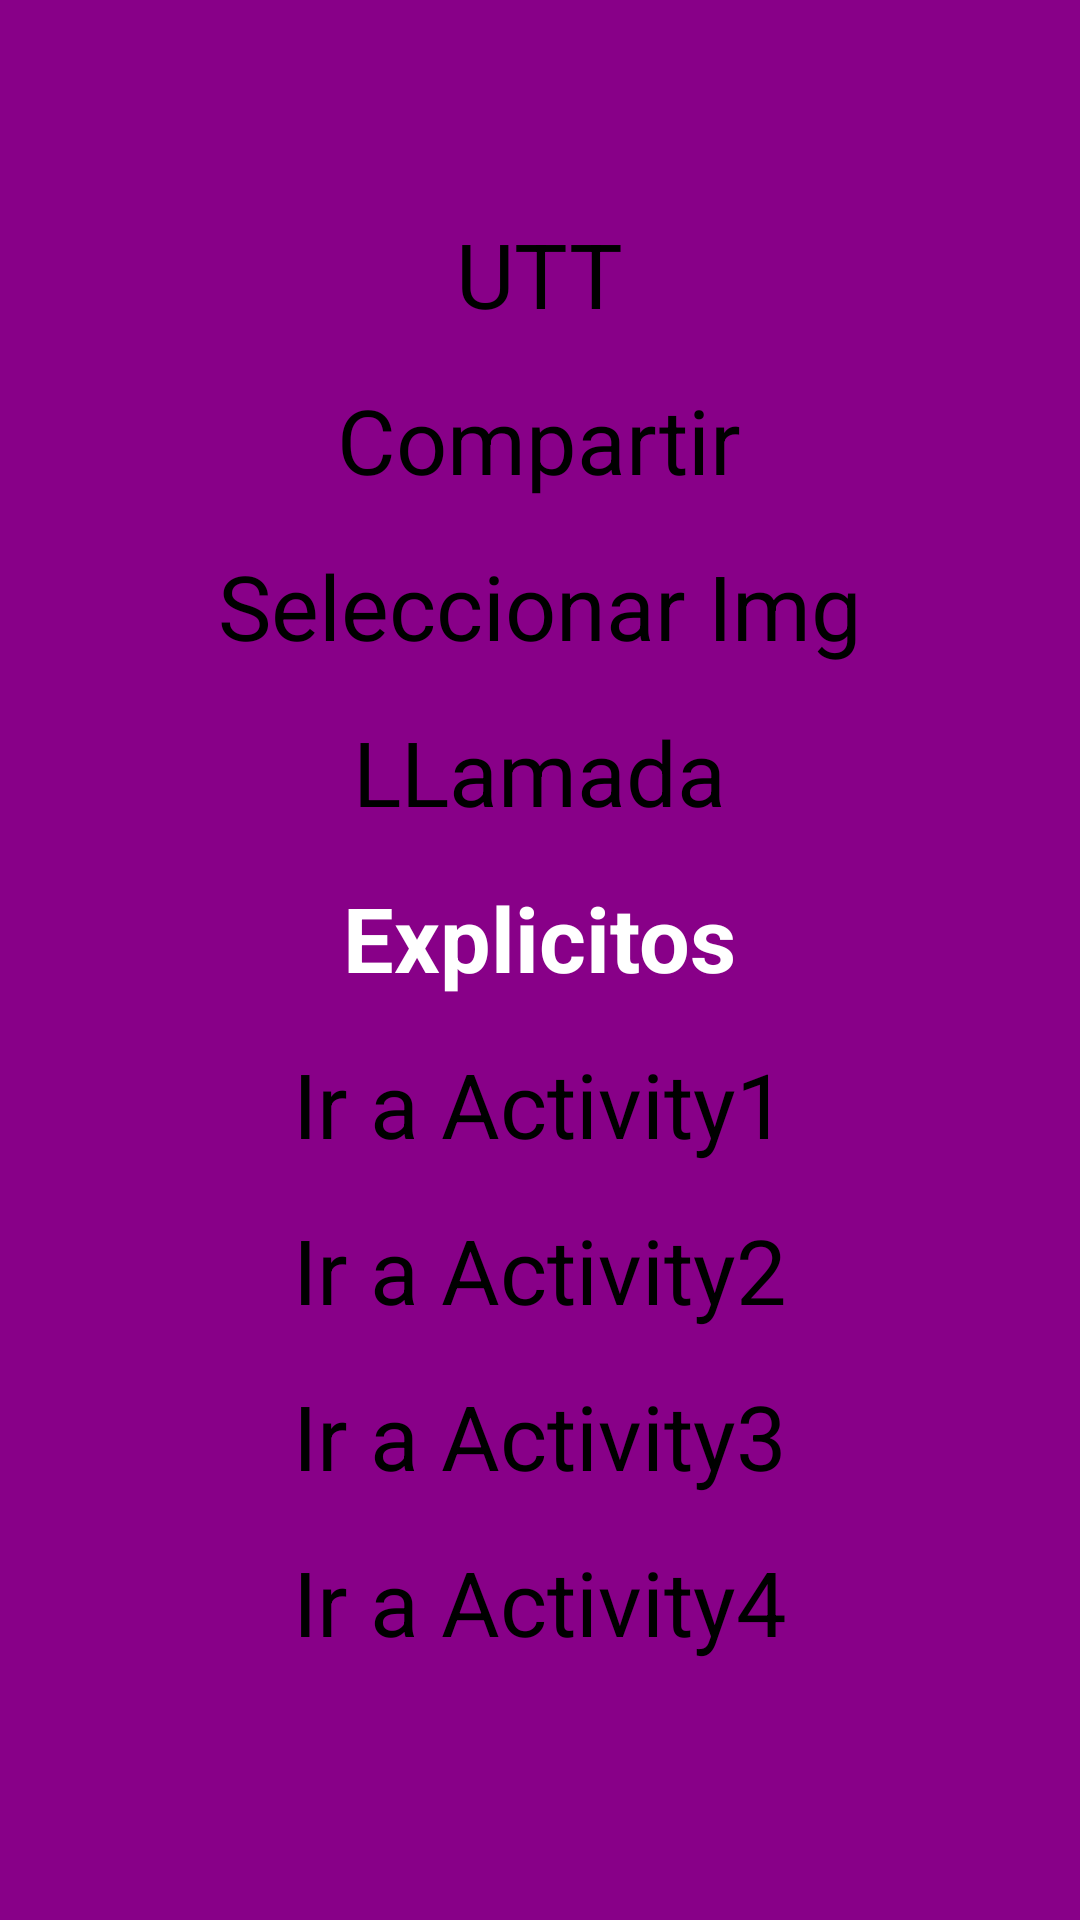

Reconstruct the res/layout file that produces this screen, plus the resources it refers to.
<!-- AndroidManifest.xml: application theme Theme.Intents -->
<!-- res/layout/intentspagina.xml -->
<?xml version="1.0" encoding="utf-8"?>
<androidx.constraintlayout.widget.ConstraintLayout xmlns:android="http://schemas.android.com/apk/res/android"
    android:layout_width="match_parent"
    android:layout_height="match_parent"
    android:background="#880088">

    <LinearLayout
        android:layout_width="match_parent"
        android:layout_height="match_parent"
        android:orientation="vertical"
        android:padding="16dp"
        android:gravity="center">

        
        <Button
            android:layout_width="wrap_content"
            android:layout_height="wrap_content"
            android:text="UTT"
            android:id="@+id/btnImplicit1"
            android:textSize="30sp"
            android:layout_marginBottom="15dp"/>

        <Button
            android:layout_width="wrap_content"
            android:layout_height="wrap_content"
            android:text="Compartir"
            android:id="@+id/btnImplicit2"
            android:textSize="30sp"
            android:layout_marginBottom="15dp"/>

        <Button
            android:layout_width="wrap_content"
            android:layout_height="wrap_content"
            android:text="Seleccionar Img"
            android:id="@+id/btnImplicit3"
            android:textSize="30sp"
            android:layout_marginBottom="15dp"/>

        <Button
            android:layout_width="wrap_content"
            android:layout_height="wrap_content"
            android:text="LLamada"
            android:id="@+id/btnImplicit4"
            android:textSize="30sp"
            android:layout_marginBottom="15dp"/>

        <TextView
            android:layout_width="wrap_content"
            android:layout_height="wrap_content"
            android:textSize="30sp"
            android:textColor="@color/white"
            android:textStyle="bold"
            android:text="Explicitos"
            android:layout_marginBottom="15dp"
            />
        <Button
            android:layout_width="wrap_content"
            android:layout_height="wrap_content"
            android:text="Ir a Activity1"
            android:id="@+id/btnExplicit1"
            android:textSize="30sp"
            android:layout_marginBottom="15dp"/>

        <Button
            android:layout_width="wrap_content"
            android:layout_height="wrap_content"
            android:text="Ir a Activity2"
            android:id="@+id/btnExplicit2"
            android:textSize="30sp"
            android:layout_marginBottom="15dp"/>

        <Button
            android:layout_width="wrap_content"
            android:layout_height="wrap_content"
            android:text="Ir a Activity3"
            android:id="@+id/btnExplicit3"
            android:textSize="30sp"
            android:layout_marginBottom="15dp"/>

        <Button
            android:layout_width="wrap_content"
            android:layout_height="wrap_content"
            android:text="Ir a Activity4"
            android:id="@+id/btnExplicit4"
            android:textSize="30sp"
            android:layout_marginBottom="15dp"/>

    </LinearLayout>

</androidx.constraintlayout.widget.ConstraintLayout>
<!-- resources referenced by this layout -->
<resources>

  <!-- not gathered from this repository: default colours our renderer supplied (Android Studio template values) -->
  <color name="white">#FFFFFFFF</color>
</resources>
